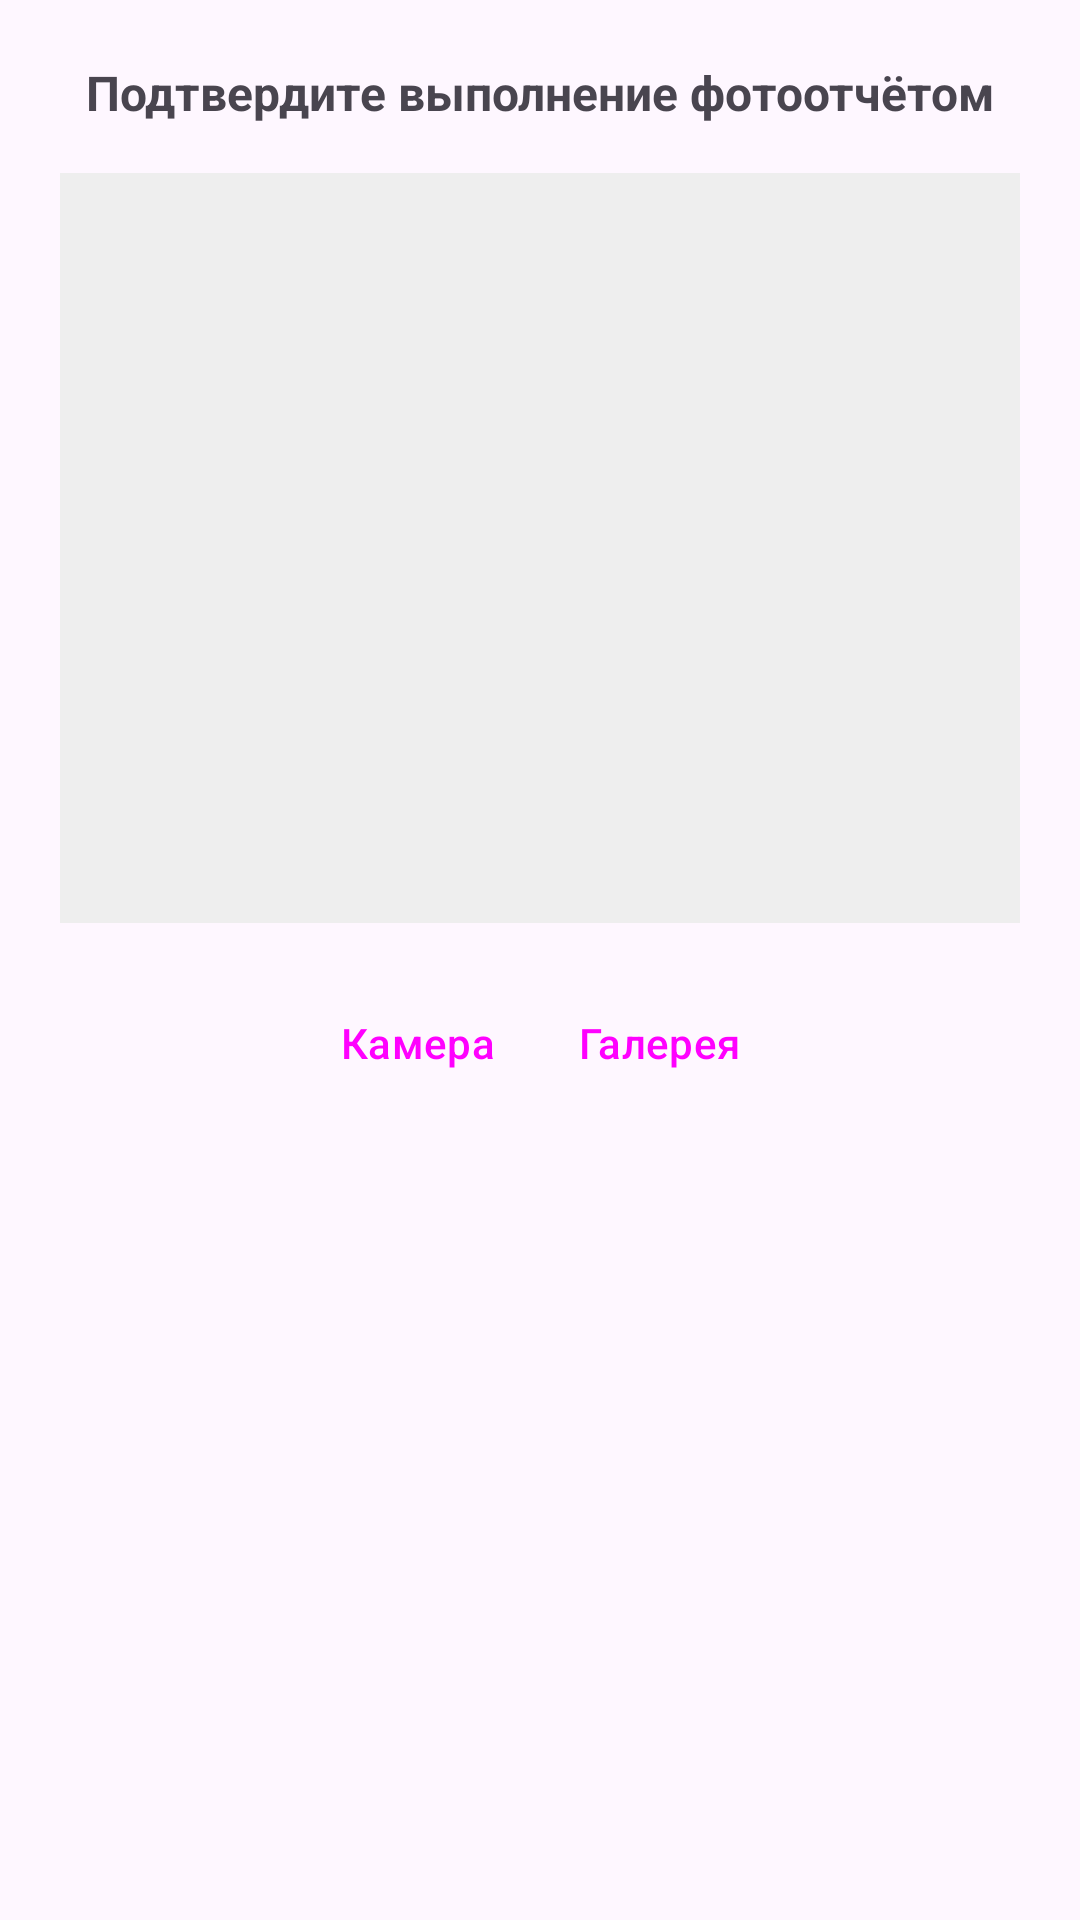

Produce the Android XML layout that renders to this screen, including the resource entries it uses.
<!-- AndroidManifest.xml: application theme Theme.ToDoFamily -->
<!-- res/layout/dialog_attach_photo.xml -->
<?xml version="1.0" encoding="utf-8"?>
<LinearLayout xmlns:android="http://schemas.android.com/apk/res/android"
    android:layout_width="match_parent"
    android:layout_height="wrap_content"
    android:orientation="vertical"
    android:padding="20dp"
    android:gravity="center_horizontal">

    <TextView
        android:layout_width="match_parent"
        android:layout_height="wrap_content"
        android:text="Подтвердите выполнение фотоотчётом"
        android:textSize="16sp"
        android:textStyle="bold"
        android:gravity="center"
        android:layout_marginBottom="16dp" />

    <ImageView
        android:id="@+id/preview_iv"
        android:layout_width="match_parent"
        android:layout_height="250dp"
        android:scaleType="centerCrop"
        android:background="#EEEEEE"
        android:layout_marginBottom="16dp"
        android:contentDescription="Предпросмотр" />

    <LinearLayout
        android:layout_width="match_parent"
        android:layout_height="wrap_content"
        android:orientation="horizontal"
        android:gravity="center">

        <Button
            android:id="@+id/camera_btn"
            style="@style/Widget.Material3.Button.IconButton"
            android:layout_width="wrap_content"
            android:layout_height="wrap_content"
            android:text="Камера"
            android:layout_marginEnd="8dp" />

        <Button
            android:id="@+id/gallery_btn"
            style="@style/Widget.Material3.Button.IconButton"
            android:layout_width="wrap_content"
            android:layout_height="wrap_content"
            android:text="Галерея" />
    </LinearLayout>

</LinearLayout>
<!-- resources referenced by this layout -->
<resources>
  <style name="Theme.ToDoFamily" parent="Base.Theme.ToDoFamily" />
  <style name="Base.Theme.ToDoFamily" parent="Theme.Material3.DayNight.NoActionBar">
          <item name="colorPrimary">@color/blue</item>
          <item name="colorOnPrimary">@color/white</item>
          <item name="colorSecondary">@color/blue</item>
          <item name="colorError">@color/red</item>
      </style>
  <color name="blue">#1D61E7</color>
  <color name="white">#FFFFFFFF</color>
  <color name="red">#D32F2F</color>
</resources>
